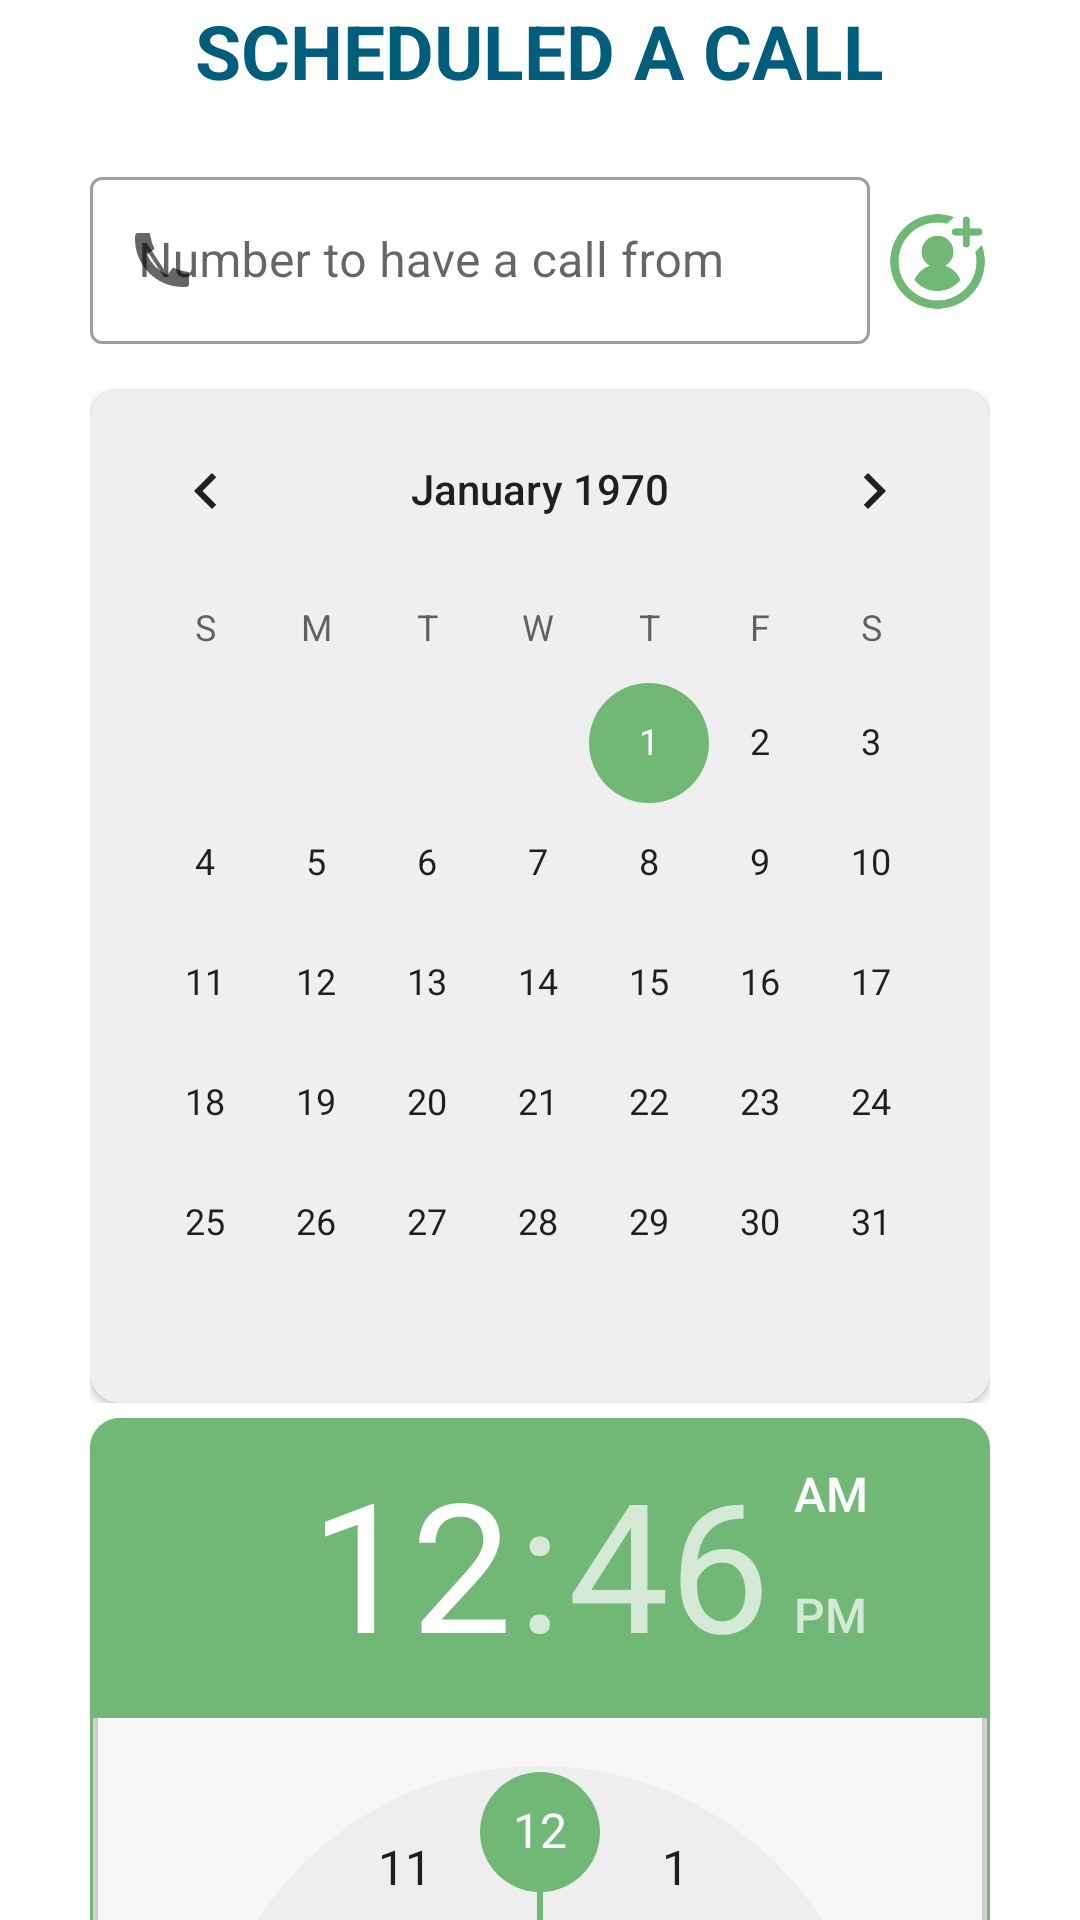

Write the Android layout XML for this screen, with the resource values it uses.
<!-- AndroidManifest.xml: application theme BlownUpAppTheme -->
<!-- res/layout/fragment_schedule_add.xml -->
<?xml version="1.0" encoding="utf-8"?>
<FrameLayout xmlns:android="http://schemas.android.com/apk/res/android"
    xmlns:app="http://schemas.android.com/apk/res-auto"
    xmlns:tools="http://schemas.android.com/tools"
    android:layout_width="match_parent"
    android:layout_height="match_parent"
    tools:context=".screen.fragments.ScheduleAddFragment">

    <ScrollView
        android:id="@+id/scrollView"
        android:layout_width="match_parent"
        android:layout_height="match_parent"
        android:scrollbars="none">

        <LinearLayout
            android:layout_width="match_parent"
            android:layout_height="match_parent"
            android:gravity="center_horizontal"
            android:orientation="vertical"
            android:paddingLeft="30dp"
            android:paddingRight="30dp"
            android:paddingBottom="10dp">

            <LinearLayout
                android:layout_width="match_parent"
                android:layout_height="wrap_content"
                android:gravity="center"
                android:orientation="horizontal">

                <TextView
                    android:id="@+id/txtTitle"
                    android:layout_width="wrap_content"
                    android:layout_height="wrap_content"
                    android:text="@string/schedule_a_call"
                    android:textColor="@color/colorBlue"
                    android:textSize="25sp"
                    android:textStyle="bold" />
            </LinearLayout>

            <LinearLayout
                android:layout_width="match_parent"
                android:layout_height="match_parent"
                android:layout_marginTop="20dp"
                android:gravity="center_vertical"
                android:orientation="horizontal">

                <com.google.android.material.textfield.TextInputLayout
                    style="@style/Widget.MaterialComponents.TextInputLayout.OutlinedBox"
                    android:layout_width="match_parent"
                    android:layout_height="wrap_content"
                    android:layout_weight="1"
                    android:hint="@string/call_number"
                    app:endIconMode="clear_text"
                    app:startIconDrawable="@drawable/ic_phone">

                    <com.google.android.material.textfield.TextInputEditText
                        android:id="@+id/edtNumber"
                        android:layout_width="match_parent"
                        android:layout_height="match_parent"
                        android:inputType="phone"
                        android:singleLine="true" />

                </com.google.android.material.textfield.TextInputLayout>

                <ImageView
                    android:id="@+id/btnContact"
                    android:layout_width="35dp"
                    android:layout_height="35dp"
                    android:layout_marginLeft="5dp"
                    android:layout_marginTop="3dp"
                    android:src="@drawable/ic_contact_add" />
            </LinearLayout>

            <LinearLayout
                android:layout_width="match_parent"
                android:layout_height="wrap_content"
                android:layout_marginTop="15dp"
                android:orientation="horizontal">

                <androidx.cardview.widget.CardView
                    android:layout_width="match_parent"
                    android:layout_height="wrap_content"
                    app:cardCornerRadius="10dp">

                    <CalendarView
                        android:id="@+id/calendarView"
                        android:layout_width="match_parent"
                        android:layout_height="wrap_content"
                        android:background="@color/colorCalendarBack" />
                </androidx.cardview.widget.CardView>

            </LinearLayout>

            <LinearLayout
                android:layout_width="match_parent"
                android:layout_height="wrap_content"
                android:layout_marginTop="5dp">

                <androidx.cardview.widget.CardView
                    android:layout_width="match_parent"
                    android:layout_height="match_parent"
                    app:cardBackgroundColor="@color/colorCalendarBack"
                    app:cardCornerRadius="10dp">

                    <LinearLayout
                        android:layout_width="match_parent"
                        android:layout_height="wrap_content"
                        android:background="@drawable/sh_view_border_radius">

                        <TimePicker
                            android:id="@+id/timePicker"
                            android:layout_width="match_parent"
                            android:layout_height="wrap_content"
                            android:focusable="auto" />
                    </LinearLayout>
                </androidx.cardview.widget.CardView>

            </LinearLayout>

            <LinearLayout
                android:layout_width="match_parent"
                android:layout_height="wrap_content"
                android:layout_marginTop="30dp">

                <Button
                    android:id="@+id/btnSchedule"
                    android:layout_width="match_parent"
                    android:layout_height="wrap_content"
                    android:insetTop="0dp"
                    android:insetBottom="0dp"
                    android:text="@string/schedule"
                    android:textColor="@color/colorWhite" />
            </LinearLayout>

        </LinearLayout>
    </ScrollView>

    <LinearLayout
        android:id="@+id/progressLayout"
        android:layout_width="match_parent"
        android:layout_height="match_parent"
        android:background="#A6FFFFFF"
        android:gravity="center"
        android:orientation="vertical"
        android:visibility="invisible">

        <com.github.ybq.android.spinkit.SpinKitView
            android:id="@+id/loader"
            style="@style/SpinKitView.Large.Circle"
            android:layout_width="50dp"
            android:layout_height="50dp"
            android:layout_gravity="center"
            app:SpinKit_Color="@color/colorPrimary" />
    </LinearLayout>

</FrameLayout>
<!-- resources referenced by this layout -->
<resources>
  <color name="colorBlue">#005e7c</color>
  <color name="colorCalendarBack">#08000000</color>
  <color name="colorPrimary">#71b876</color>
  <color name="colorWhite">#FFFFFFFF</color>
  <!-- drawable ic_contact_add: png bitmap (drawable, 6667 bytes) -->
  <!-- drawable ic_phone (drawable) -->
  <vector xmlns:android="http://schemas.android.com/apk/res/android"
      android:width="24dp"
      android:height="24dp"
      android:viewportWidth="24"
      android:viewportHeight="24">
      <path
          android:pathData="M21,16.42v3.536a1,1 0,0 1,-0.93 0.998c-0.437,0.03 -0.794,0.046 -1.07,0.046 -8.837,0 -16,-7.163 -16,-16 0,-0.276 0.015,-0.633 0.046,-1.07A1,1 0,0 1,4.044 3H7.58a0.5,0.5 0,0 1,0.498 0.45c0.023,0.23 0.044,0.413 0.064,0.552A13.901,13.901 0,0 0,9.35 8.003c0.095,0.2 0.033,0.439 -0.147,0.567l-2.158,1.542a13.047,13.047 0,0 0,6.844 6.844l1.54,-2.154a0.462,0.462 0,0 1,0.573 -0.149,13.901 13.901,0 0,0 4,1.205c0.139,0.02 0.322,0.042 0.55,0.064a0.5,0.5 0,0 1,0.449 0.498z"
          android:fillColor="@color/colorGrey" />
  </vector>
  <!-- drawable sh_view_border_radius (drawable) -->
  <?xml version="1.0" encoding="utf-8"?>
  <shape xmlns:android="http://schemas.android.com/apk/res/android">
      <corners android:radius="10dp" />
      <stroke
          android:width="1dp"
          android:color="@color/colorPrimary" />
  </shape>
  <string name="call_number">Number to have a call from</string>
  <string name="schedule">SCHEDULE</string>
  <string name="schedule_a_call">SCHEDULED A CALL</string>
  <style name="BlownUpAppTheme" parent="Theme.MaterialComponents.Light.NoActionBar">
          
          <item name="colorPrimary">@color/colorPrimary</item>
          <item name="colorPrimaryVariant">@color/colorPrimaryVariant</item>
          <item name="colorOnPrimary">@color/colorWhite</item>
          <item name="colorAccent">@color/colorPrimary</item>
          
          <item name="android:statusBarColor" tools:targetApi="l">?attr/colorPrimaryVariant</item>
      </style>
  <color name="colorGrey">#C6C4C4</color>
  <color name="colorPrimaryVariant">#3D6840</color>
</resources>
